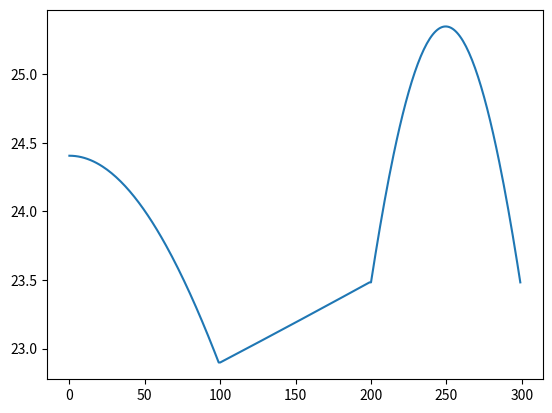
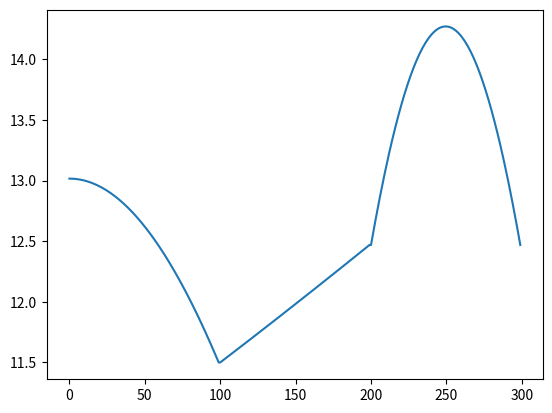

Write Python code to recreate these figures, in order. (Note: this script raises an exception after producing the figures.)
import numpy as np
import math
import pylab
from matplotlib import colors as mcolors
from matplotlib.collections import LineCollection
from matplotlib.collections import PolyCollection
import matplotlib.pyplot as plt
import csv
from mpl_toolkits.mplot3d import Axes3D
import matplotlib.tri as mtri

def find_force(d2,thet):
    i = np.array([1,0,0])
    j = np.array([0,1,0])
    k = np.array([0,0,1])

    l1 = 0.366
    l2 = 1

    m1 = 2.5
    m2 = 1.45
    m3 = 0.9
    m4 = 0.6
    g = 9.81

    #d2 = 1 #Variable
    #thet = 1 #Variable
    a = 0.075
    d = 0.016
    d1 = 0.264/2

    ang = math.radians(-25)

    rg1 = (l1/2)*(math.cos(ang)*i + math.sin(ang)*k)
    rb = 2*rg1

    rg2 = rb + (l2/2)*i
    rd = rb + d*i + a*(-k)

    rg3 = rd + d1*(math.cos(thet)*i + math.sin(thet)*j)
    rg4 = rg3 + d2*(math.cos(thet)*i + math.sin(thet)*j)

    m = np.array([m1,m2,m3,m4])
    r = [rg1,rg2,rg3,rg4]

    fa = g*np.sum(m)*k
    ma = 0
    for t in range(np.size(m)):
        ma += m[t]*g*np.cross(r[t],k)

    return fa,ma


def find_force_e(d2,thet): #For the elbows
    i = np.array([1,0,0])
    j = np.array([0,1,0])
    k = np.array([0,0,1])

    l1 = 0.366
    l2 = 1

    m1 = 2.5
    m2 = 1.45
    m3 = 1.2
    m4 = 0.8
    g = 9.81

    #d2 = 1 #Variable
    #thet = 1 #Variable
    a = 0.093
    d = 0.085
    d1 = 0.235/2

    ang = math.radians(-25)

    rg1 = (l1/2)*(math.cos(ang)*i + math.sin(ang)*k)
    rb = 2*rg1

    rg2 = rb + (l2/2)*i
    rd = rb + d*i + a*(-k)

    rg3 = rd + d1*(math.cos(thet)*i + math.sin(thet)*j)
    rg4 = rg3 + d2*(math.cos(thet)*i + math.sin(thet)*j)

    m = np.array([m2,m3,m4])
    r = [rg2,rg3,rg4] - rb

    fa = g*np.sum(m)*k
    ma = 0
    for t in range(np.size(m)):
        ma += m[t]*g*np.cross(r[t],k)

    return fa,ma


def force_shoulders_v1():
    forces_mag = []
    moments_mag = []

    forces = []
    moments = []


    thets = np.linspace(math.radians(0),math.radians(-60),num=100)
    d2 = np.linspace(0.246,0.246+0.16,num=100)

    for thet in thets:
        force,moment = find_force(d2[0],thet)
        forces.append(force)
        moments.append(moment)
        forces_mag.append(np.linalg.norm(force))
        moments_mag.append(np.linalg.norm(moment))

    for dist in d2:
        force,moment = find_force(dist,thets[-1])
        forces.append(force)
        moments.append(moment)
        forces_mag.append(np.linalg.norm(force))
        moments_mag.append(np.linalg.norm(moment))

    thets = np.linspace(math.radians(-60),math.radians(60),num=100)

    for thet in thets:
        force,moment = find_force(d2[-1],thet)
        forces.append(force)
        moments.append(moment)
        forces_mag.append(np.linalg.norm(force))
        moments_mag.append(np.linalg.norm(moment))

#    fs = np.vstack(moments)
    plt.plot(moments_mag)
    plt.show()
    return moments_mag


def force_elbow_v1():
    forces_mag = []
    moments_mag = []

    forces = []
    moments = []


    thets = np.linspace(math.radians(0),math.radians(-60),num=100)
    d2 = np.linspace(0.246,0.246+0.16,num=100)

    for thet in thets:
        force,moment = find_force_e(d2[0],thet)
        forces.append(force)
        moments.append(moment)
        forces_mag.append(np.linalg.norm(force))
        moments_mag.append(np.linalg.norm(moment))

    for dist in d2:
        force,moment = find_force_e(dist,thets[-1])
        forces.append(force)
        moments.append(moment)
        forces_mag.append(np.linalg.norm(force))
        moments_mag.append(np.linalg.norm(moment))

    thets = np.linspace(math.radians(-60),math.radians(60),num=100)

    for thet in thets:
        force,moment = find_force_e(d2[-1],thet)
        forces.append(force)
        moments.append(moment)
        forces_mag.append(np.linalg.norm(force))
        moments_mag.append(np.linalg.norm(moment))

    #    fs = np.vstack(moments)
    plt.plot(moments_mag)
    plt.show()
    return moments_mag


shoulder_moments = force_shoulders_v1()
elbow_moments = force_elbow_v1()

with open('v1_shoulder.csv','wb') as v1s:
    writer = csv.writer(v1s)
    for val in shoulder_moments:
        writer.writerow([val])

with open('v1_elbow.csv','wb') as v1e:
    writer = csv.writer(v1e)
    for el in elbow_moments:
        writer.writerow([el])
